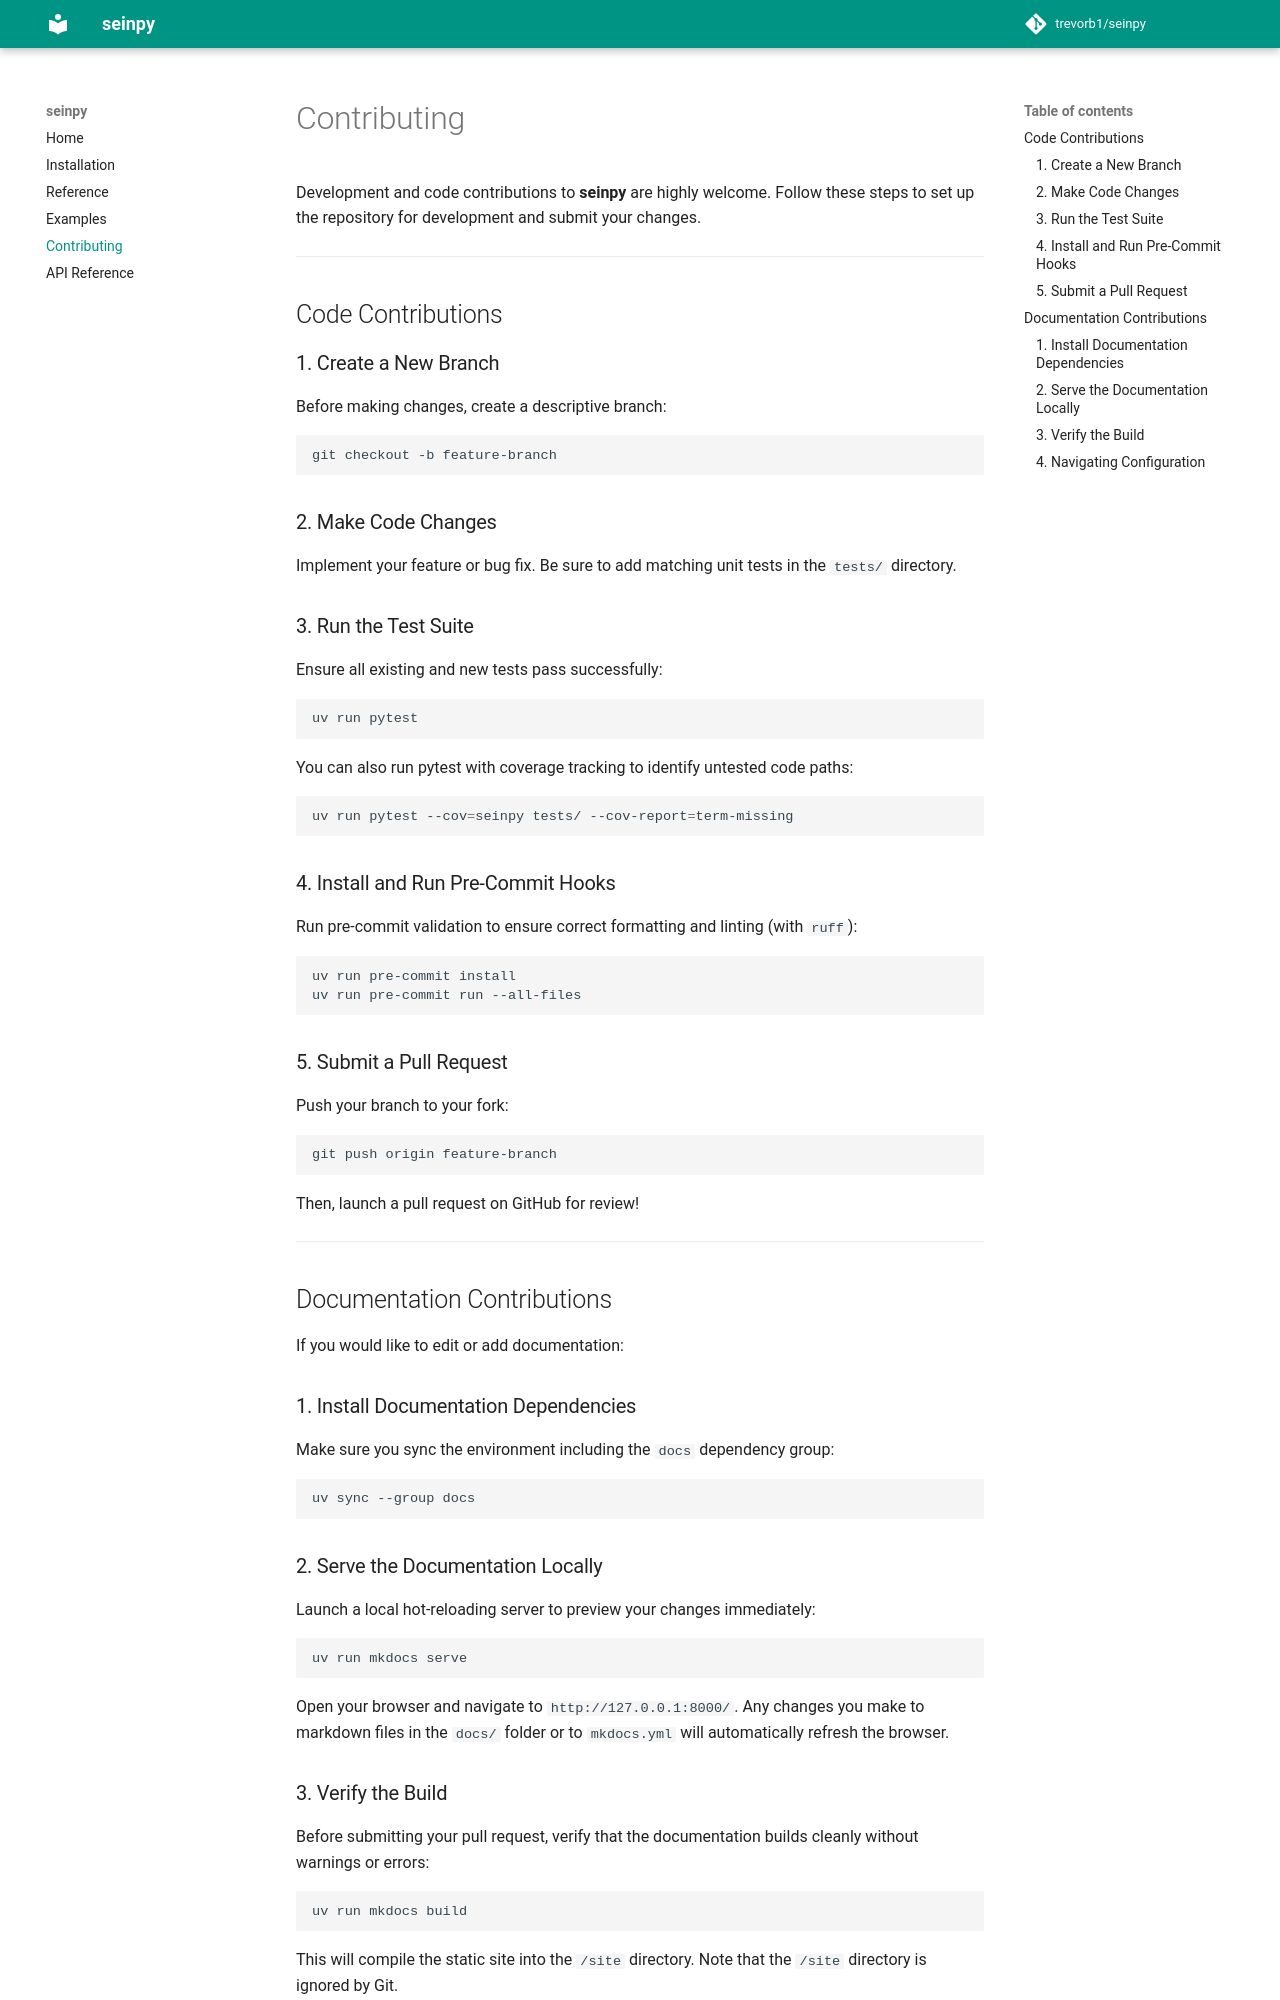

repository: trevorb1/seinpy · page: contributing/index.html · generator: mkdocs

# Contributing

Development and code contributions to **seinpy** are highly welcome. Follow these steps to set up the repository for development and submit your changes.

---

## Code Contributions

### 1. Create a New Branch
Before making changes, create a descriptive branch:
```bash
git checkout -b feature-branch
```

### 2. Make Code Changes
Implement your feature or bug fix. Be sure to add matching unit tests in the `tests/` directory.

### 3. Run the Test Suite
Ensure all existing and new tests pass successfully:
```bash
uv run pytest
```

You can also run pytest with coverage tracking to identify untested code paths:
```bash
uv run pytest --cov=seinpy tests/ --cov-report=term-missing
```

### 4. Install and Run Pre-Commit Hooks
Run pre-commit validation to ensure correct formatting and linting (with `ruff`):
```bash
uv run pre-commit install
uv run pre-commit run --all-files
```

### 5. Submit a Pull Request
Push your branch to your fork:
```bash
git push origin feature-branch
```
Then, launch a pull request on GitHub for review!

---

## Documentation Contributions

If you would like to edit or add documentation:

### 1. Install Documentation Dependencies

Make sure you sync the environment including the `docs` dependency group:

```bash
uv sync --group docs
```

### 2. Serve the Documentation Locally

Launch a local hot-reloading server to preview your changes immediately:

```bash
uv run mkdocs serve
```

Open your browser and navigate to `http://127.0.0.1:8000/`. Any changes you make to markdown files in the `docs/` folder or to `mkdocs.yml` will automatically refresh the browser.

### 3. Verify the Build

Before submitting your pull request, verify that the documentation builds cleanly without warnings or errors:

```bash
uv run mkdocs build
```

This will compile the static site into the `/site` directory. Note that the `/site` directory is ignored by Git.
